Run: headless pygame with SDL's dummy video driver; simulated clock (each Clock.tick advances the game by its frame time, no real sleeping); random seed 0; keys injected as events and as key.get_pressed() state; no mouse input.
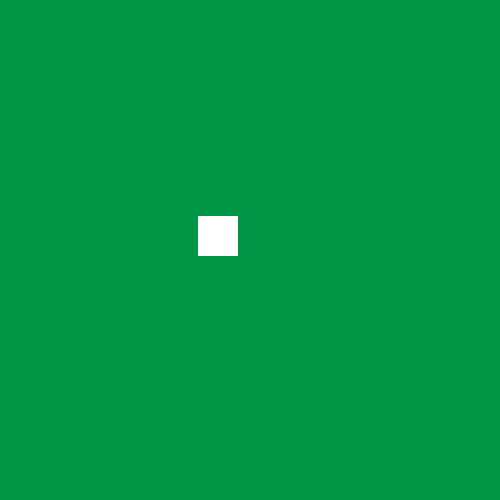
Frame 1 of 4 · flips 1–60 · no input
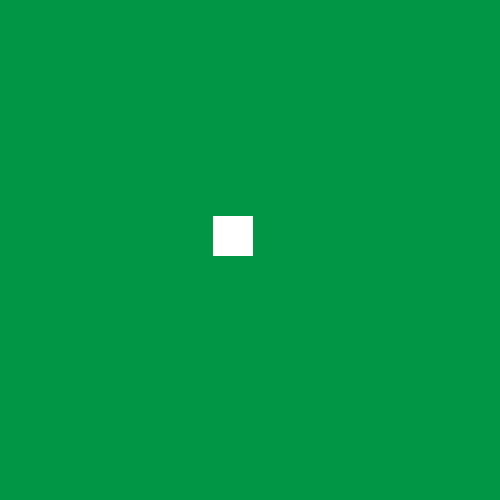
Frame 2 of 4 · flips 61–180 · tapped SPACE, RETURN · held RIGHT (→), D
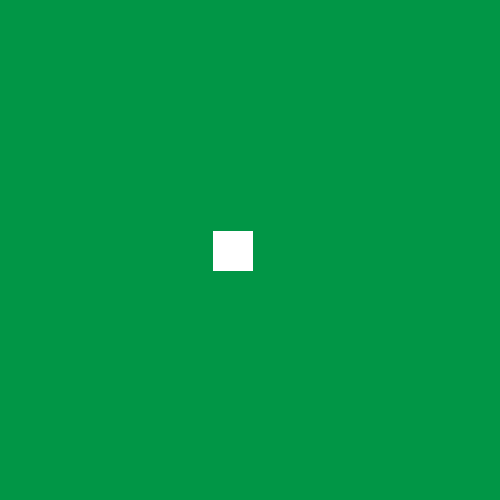
Frame 3 of 4 · flips 181–300 · held DOWN (↓), S
Frame 4 of 4 · flips 301–420 · held LEFT (←), A, UP (↑), W · screen same as frame 1, image omitted

The pygame program that drew these frames:

import pygame
import sys
from pygame.locals import *
from random import randint

pygame.init()
ventana=pygame.display.set_mode((500,500))
pygame.display.set_caption("Movimiento usando teclas")
colorFondo=(1,150,70)
colorFigura=(255,255,255)
#Variables
velocidad=15
direccion=True
posX,posY=randint(1,400),randint(1,300)

while True:
    ventana.fill(colorFondo)
    pygame.draw.rect(ventana,colorFigura,(posX,posY,40,40))
    
    for evento in pygame.event.get():
        if evento.type==QUIT:
            pygame.quit()
            sys.exit()
        #detectar pulsar teclas para mover la figura
        elif evento.type==pygame.KEYDOWN:
            if evento.key==K_LEFT:
                posX-=velocidad
                if posX<0:
                    posX=0
            elif evento.key==K_RIGHT:
                posX+=velocidad
                if posX>(500-40):
                    posX=500-40
            elif evento.key==K_UP:
                posY-=velocidad
                if posY<0:
                    posY=0
            elif evento.key==K_DOWN:
                posY+=velocidad
                if posY>(500-40):
                   posY=500-40

    pygame.display.update()
